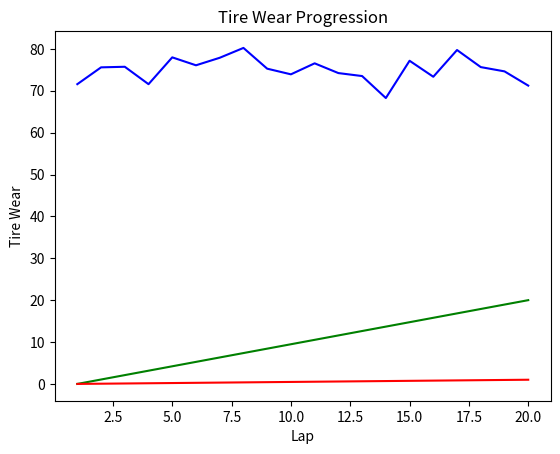

Recreate this plot in Python.
#plots.py

"""

Module for visualizing telemetry data (lap times, fuel, tire wear, speed).

"""

import matplotlib.pyplot as plt

class TelemetryPlots:

    @staticmethod
    def plot_lap_times(laps, lap_times):
        plt.plot(laps, lap_times, color="blue")
        plt.xlabel("Lap")
        plt.ylabel("Lap Time (s)")
        plt.title("Lap Times")
        plt.show()

    @staticmethod
    def plot_fuel(laps, fuel_use):
        plt.plot(laps, fuel_use, color="green")
        plt.xlabel("Lap")
        plt.ylabel("Fuel Used (L)")
        plt.title("Fuel Consumption")
        plt.show()

    @staticmethod
    def plot_tire_wear(laps, tire_wear):
        plt.plot(laps, tire_wear, color="red")
        plt.xlabel("Lap")
        plt.ylabel("Tire Wear")
        plt.title("Tire Wear Progression")
        plt.show()


# Plotting

if __name__ == "__main__":
    import numpy as np
    laps = np.arange(1, 21)
    lap_times = np.random.normal(75, 2, 20)
    fuel_use = np.linspace(0, 20, 20)
    tire_wear = np.linspace(0, 1, 20)

    print("Telemetry Plots Example:")
    TelemetryPlots.plot_lap_times(laps, lap_times)
    TelemetryPlots.plot_fuel(laps, fuel_use)
    TelemetryPlots.plot_tire_wear(laps, tire_wear)
